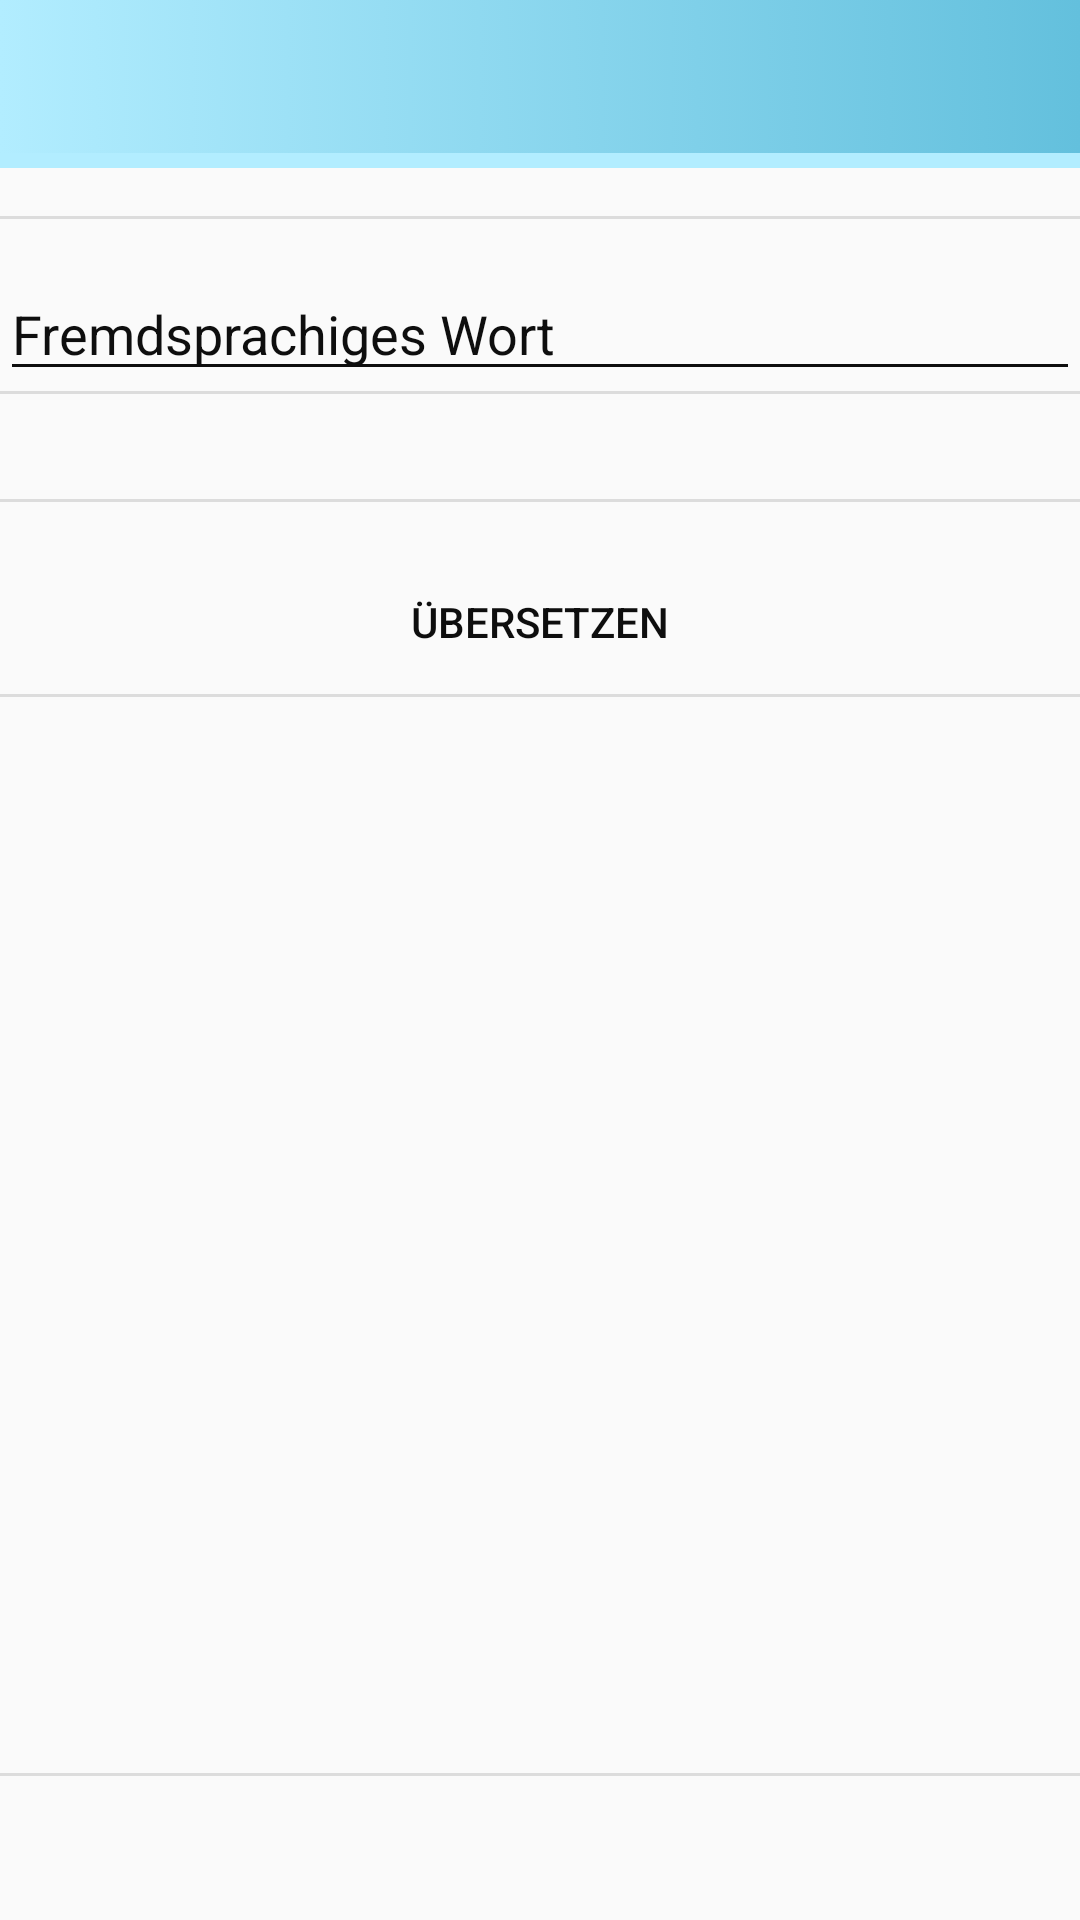

The Android layout XML behind this screen, and the referenced resources:
<!-- AndroidManifest.xml: application theme AppTheme.My -->
<!-- res/layout/activity_get_vocabulary.xml -->
<LinearLayout xmlns:android="http://schemas.android.com/apk/res/android"
    xmlns:tools="http://schemas.android.com/tools"
    xmlns:app="http://schemas.android.com/apk/res-auto"
    tools:targetApi="HONEYCOMB"
    android:layout_width="match_parent"
    android:layout_height="match_parent"
    android:orientation="vertical"
    android:showDividers="middle"
    android:id="@+id/mainLehrer"
    android:background="@drawable/sun_clouds"
    android:divider="?android:dividerHorizontal">

    <include layout="@layout/toolbar_main"/>

    <EditText
        android:id="@+id/wort"
        android:layout_width="match_parent"
        android:layout_height="wrap_content"
        android:layout_marginTop="16dp"
        android:ems="10"
        android:hint="Fremdsprachiges Wort"
        android:inputType="textPersonName"
        android:textColor="?attr/farbe"
        app:layout_constraintLeft_toLeftOf="parent"
        app:layout_constraintRight_toRightOf="parent"
        app:layout_constraintTop_toTopOf="parent" />

    <TextView
        android:id="@+id/translation"
        android:layout_width="match_parent"
        android:layout_height="wrap_content"
        android:layout_marginTop="16dp"
        app:layout_constraintHorizontal_bias="0.46"
        app:layout_constraintLeft_toLeftOf="parent"
        app:layout_constraintRight_toRightOf="parent"
        app:layout_constraintTop_toBottomOf="@+id/wort" />

    <Button
        android:id="@+id/button3"
        android:background="?attr/button"
        android:layout_width="match_parent"
        android:layout_height="wrap_content"
        android:layout_marginTop="16dp"
        android:onClick="useAPI"
        android:text="Übersetzen"
        app:layout_constraintLeft_toLeftOf="parent"
        app:layout_constraintRight_toRightOf="parent"
        app:layout_constraintTop_toBottomOf="@+id/translation" />

    <ListView
        android:id="@+id/list2"
        style="@android:style/Widget.DeviceDefault.Light.ExpandableListView"
        android:layout_width="match_parent"
        android:layout_height="match_parent"
        android:layout_weight="1"
        android:choiceMode="singleChoice"
        android:divider="?attr/farbe"
        android:paddingLeft="16dp"
        android:paddingRight="16dp"
        android:scrollbarStyle="outsideOverlay"
        android:visibility="visible"
        app:layout_constraintBottom_toBottomOf="parent"
        app:layout_constraintLeft_toLeftOf="parent"
        app:layout_constraintRight_toRightOf="parent" />

    <Button
        android:id="@+id/OKButton"
        android:background="?attr/button"
        android:layout_width="match_parent"
        android:layout_height="wrap_content"
        android:onClick="gibBack"
        android:text="Ok"
        android:visibility="gone" />

    <Button
        android:id="@+id/ownButton"
        android:background="?attr/button"
        android:layout_width="match_parent"
        android:layout_height="wrap_content"
        android:onClick="ownTranslation"
        android:text="Write own translation"
        android:visibility="invisible" />

</LinearLayout>
<!-- res/layout/toolbar_main.xml (included above) -->
<android.support.v7.widget.Toolbar xmlns:android="http://schemas.android.com/apk/res/android"
    xmlns:app="http://schemas.android.com/apk/res-auto"
    xmlns:tools="http://schemas.android.com/tools"
    android:id="@+id/toolbar"
    android:layout_width="match_parent"
    android:layout_height="wrap_content"
    android:layout_marginBottom="16dp"
    android:paddingRight="10dp"
    android:paddingLeft="10dp"
    android:background="?attr/tool"
    android:minHeight="?attr/actionBarSize"
    android:titleTextColor="?attr/farbe"
    app:titleTextAppearance="@style/title">

</android.support.v7.widget.Toolbar>

    
<!-- resources referenced by this layout -->
<resources>
  <style name="title" parent="TextAppearance.Widget.AppCompat.Toolbar.Title">
          <item name="android:textSize">20sp</item>
          <item name="android:textColor">?attr/farbe</item>
          <item name="android:textStyle">bold</item>
      </style>
  <color name="colorPrimaryDark">#1a0f6c</color>
  <color name="colorPrimary">#57d5e0</color>
  <color name="colorAccent">#fb76a5</color>
  <!-- drawable button (drawable) -->
  <?xml version="1.0" encoding="utf-8"?>
  <selector xmlns:android="http://schemas.android.com/apk/res/android">
      <item android:drawable="@drawable/disable_button" android:state_enabled="false"/>
      <item android:drawable="@drawable/pressed_button" android:state_enabled="true" android:state_pressed="true"/>
      <item android:drawable="@drawable/focus_button" android:state_enabled="true" android:state_focused="true"/>
      <item android:drawable="@drawable/enable_button" android:state_enabled="true"/>
  </selector>
  <!-- drawable bar (drawable) -->
  <selector xmlns:android="http://schemas.android.com/apk/res/android">
      <item><layer-list>
      <item android:right="0dp" android:top="0dp"><shape>/>
          <solid android:color="#b2edff" />
      </shape></item>
          <item android:bottom="5dp" android:left="0dp"><shape>
              <gradient android:angle="180" android:endColor="#b2edff" android:startColor="#63c0dd" />
          </shape></item>
      </layer-list></item>
  </selector>
  <!-- drawable foo (drawable) -->
  <selector xmlns:android="http://schemas.android.com/apk/res/android">
      <item android:bottom="5dp" android:left="5dp"><shape>
          <gradient android:angle="180" android:endColor="#b2edff" android:startColor="#63c0dd" />
      </shape></item>
  </selector>
  <color name="text_color_primary">#0e0e0e</color>
  <style name="AppCompatAlertDialogStyle" parent="Theme.AppCompat.Light.Dialog.Alert">
          <item name="colorAccent">@color/colorAccent</item>
          <item name="android:textColorPrimary">@color/text_color_secondary</item>
          <item name="android:background">@color/colorPrimaryDark</item>
          <item name="android:windowTitleStyle">@style/MyAlertDialogTitle</item>
      </style>
  <!-- drawable focus_button (drawable) -->
  <?xml version="1.0" encoding="utf-8"?>
  <shape xmlns:android="http://schemas.android.com/apk/res/android" >
      <corners android:radius="25dp" />
      <solid android:color="#b80751" />
  </shape>
  <!-- drawable enable_button (drawable) -->
  <selector xmlns:android="http://schemas.android.com/apk/res/android">
      <item><layer-list>
          <item android:right="1dp" android:top="1dp"><shape>
              <corners android:radius="25dp" />
              <solid android:color="#b2edff" />
          </shape></item>
          <item android:bottom="5dp" android:left="5dp"><shape>
              <gradient android:angle="180" android:endColor="#b2edff" android:startColor="#63c0dd" />
              <stroke android:width="1dp" android:color="#faf8f9" />
              <corners android:radius="25dp" />
          </shape></item>
      </layer-list></item>
  </selector>
  <color name="text_color_secondary">#fffdfd</color>
  <style name="MyAlertDialogTitle">
          <item name="android:maxLines">1</item>
          <item name="android:textColor">@color/colorAccent</item>
          <item name="android:textStyle">bold</item>
          <item name="android:textAllCaps">true</item>
          <item name="android:scrollHorizontally">true</item>
      </style>
</resources>
